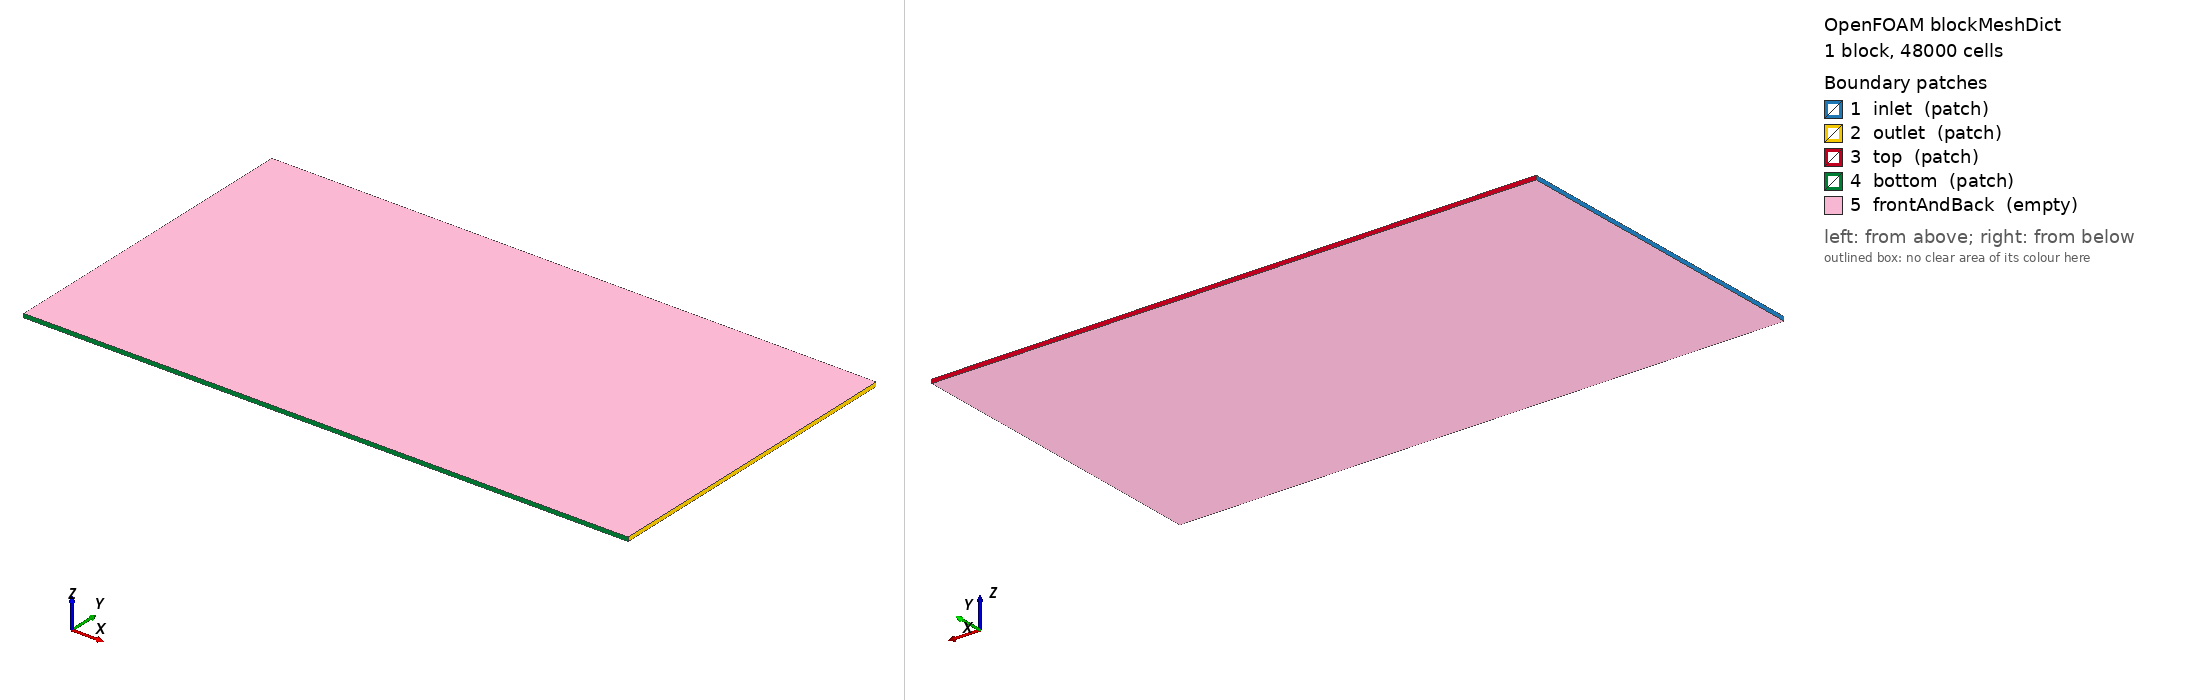

OpenFOAM case: the mesh blockMesh builds from blockMeshDict, 1 block(s), 48000 cells. Boundary patches (legend numbers): 1 inlet (patch), 2 outlet (patch), 3 top (patch), 4 bottom (patch), 5 frontAndBack (empty). Left view from above one corner, right view from below the opposite corner. Boundary conditions: 0 field file(s) under 0/; 0 of 5 drawn patches have an entry in a shipped field file.

=== system/blockMeshDict ===
FoamFile { version 2.0; format ascii; class dictionary; object blockMeshDict; }
scale 1;
vertices
(
    (-4 -4 0)
    (11 -4 0)
    (11  4 0)
    (-4  4 0)
    (-4 -4 0.1)
    (11 -4 0.1)
    (11  4 0.1)
    (-4  4 0.1)
);
blocks
(
    hex (0 1 2 3 4 5 6 7) (300 160 1) simpleGrading (1 1 1)
);
edges ();
boundary
(
    inlet   { type patch; faces ((0 4 7 3)); }
    outlet  { type patch; faces ((1 2 6 5)); }
    top     { type patch; faces ((3 7 6 2)); }
    bottom  { type patch; faces ((0 1 5 4)); }
    frontAndBack
    {
        type empty;
        faces
        (
            (0 3 2 1)
            (4 5 6 7)
        );
    }
);


Also in the case, not shown: constant/polyMesh/faces (numeric list); constant/polyMesh/neighbour (numeric list); constant/polyMesh/owner (numeric list).
